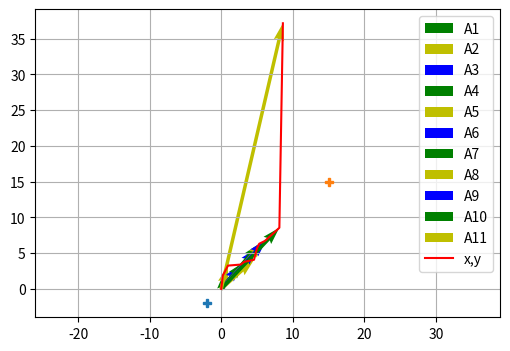

This chart was generated by the following Python code:
"""
Exercice 4.1 : Fonction pour une interpolation linéaire : Écrire une fonction qui prend 
comme argument x1, x2, y1, y2 et x et qui renvoie la valeur y issue d’une interpolation linéaire.
"""

import matplotlib.pyplot as plt
import random

# On place deux points qu'on n'affiche pas afin de délimiter l'étendue des axes
plt.figure(figsize=(6, 4), dpi=100) 
plt.plot(-2, -2, 'P')
plt.plot(15, 15, 'P')
plt.axis('equal')  # Trace un repère orthonormé

x_liste = [0.0]
y_liste = [0.0]
couleurs = ['g','y', 'b']
couleur = []
titre = []

n = 10
p = 0
for i in range(n):
    x_liste.append(random.uniform(x_liste[i], x_liste[i]+2))
    y_liste.append(random.uniform(1.0, 10.0))
    titre.append('A'+str(i+1))
    if p>2:
        p = 0
    couleur.append(couleurs[p])
    p += 1
    if i == n-1:
        couleur.append(couleurs[p])
        titre.append('A'+str(i+2))

"""  
x1 = 1
x2 = 3
y1 = 7
y2 = 8
x = 10
"""

xj = x_liste[-2]
yj = y_liste[-2]
xj_1 = x_liste[-1]
yj_1 = y_liste[-1]

x = 5
x_liste.append(x)

def f(xj, xj_1, yj, yj_1, x):
    y = yj + (x-xj)*(yj_1-yj)/(xj_1-xj)
    print('y =', y)
    return y

#x_liste = [0, x1, x2, x]
#y_liste = [0, y1, y2]
#titre = ['A1', 'A2', 'A3']
#couleur = ['g','y', 'b']

y_liste.append(f(xj, xj_1, yj, yj_1, x))

x_liste = sorted(x_liste)
y_liste = sorted(y_liste)


# A commenter si on veut pas les vecteurs tracés
for i in range(len(x_liste)-1):
    plt.quiver(0, 0, x_liste[i+1], y_liste[i+1], angles = 'xy', scale_units = 'xy', scale = 1, 
               label=titre[i], color=couleur[i])  # Tracé d'un vecteur


print(x_liste, '\n', y_liste, '\n', couleur, '\n', titre)

plt.plot(x_liste, y_liste, color='r', label='x,y')
plt.grid()
plt.legend()
plt.show()
